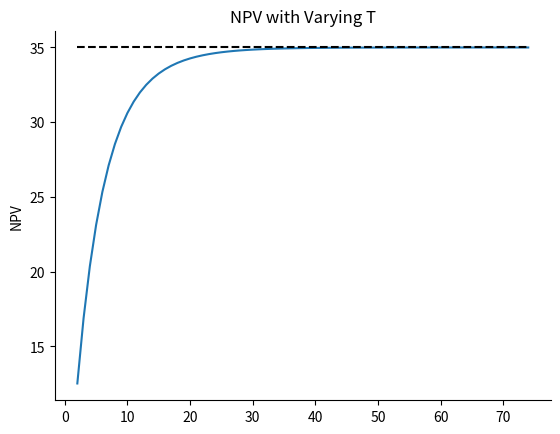
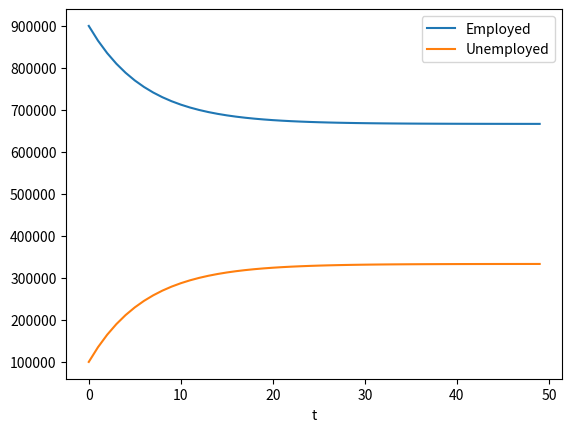
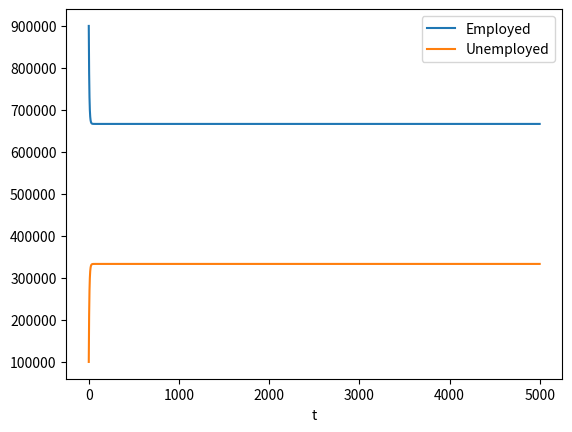

The matplotlib source for these figures, in order: (Note: this script raises an exception after producing the figures.)
# Uncomment following line to install on colab
#! pip install qeds

# import numpy to prepare for code below
import numpy as np
import matplotlib.pyplot as plt

%matplotlib inline

x = np.array([1, 2, 3])
y = np.array([4, 5, 6])

print("Element-wise Addition", x + y)
print("Element-wise Subtraction", x - y)
print("Element-wise Multiplication", x * y)
print("Element-wise Division", x / y)

print("Scalar Addition", 3 + x)
print("Scalar Subtraction", 3 - x)
print("Scalar Multiplication", 3 * x)
print("Scalar Division", 3 / x)

print("Dot product", np.dot(x, y))

print("Dot product with @", x @ y)

nA = 100
nB = 50
nassets = np.array([nA, nB])

i = 0.05
durationA = 6
durationB = 4

# Do your computations here

# Compute price

# uncomment below to see a message!
# if condition:
# [redacted]
# else:
#     print("Alice cannot retire yet")

x = np.array([[1, 2, 3], [4, 5, 6]])
y = np.ones((2, 3))
z = np.array([[1, 2], [3, 4], [5, 6]])

print("Element-wise Addition\n", x + y)
print("Element-wise Subtraction\n", x - y)
print("Element-wise Multiplication\n", x * y)
print("Element-wise Division\n", x / y)

print("Scalar Addition\n", 3 + x)
print("Scalar Subtraction\n", 3 - x)
print("Scalar Multiplication\n", 3 * x)
print("Scalar Division\n", 3 / x)

x1 = np.reshape(np.arange(6), (3, 2))
x2 = np.array([[1, 2], [3, 4], [5, 6], [7, 8]])
x3 = np.array([[2, 5, 2], [1, 2, 1]])
x4 = np.ones((2, 3))

y1 = np.array([1, 2, 3])
y2 = np.array([0.5, 0.5])

print("Using the matmul function for two matrices")
print(np.matmul(x1, x4))
print("Using the dot function for two matrices")
print(np.dot(x1, x4))
print("Using @ for two matrices")
print(x1 @ x4)

print("Using the matmul function for vec and mat")
print(np.matmul(y1, x1))
print("Using the dot function for vec and mat")
print(np.dot(y1, x1))
print("Using @ for vec and mat")
print(y1 @ x1)

x = np.array([[1, 2, 3], [4, 5, 6], [7, 8, 9]])

print("x transpose is")
print(x.transpose())

I = np.eye(3)
x = np.reshape(np.arange(9), (3, 3))
y = np.array([1, 2, 3])

print("I @ x", "\n", I @ x)
print("x @ I", "\n", x @ I)
print("I @ y", "\n", I @ y)
print("y @ I", "\n", y @ I)

# This is a square (N x N) non-singular matrix
A = np.array([[1, 2, 0], [3, 1, 0], [0, 1, 2]])

print("This is A inverse")

print(np.linalg.inv(A))

print("Check that A @ A inverse is I")
print(np.linalg.inv(A) @ A)

4.0 * 3.0 + 2.5 * 5.0 + 8 * 1.1

import numpy as np
x = np.array([4.0, 2.5, 8.0]) # portfolio units
y = np.array([3.0, 5.0, 1.1]) # payoffs
n = len(x)
p = 0.0
for i in range(n): # i.e. 0, 1, 2
    p = p + x[i] * y[i]

p

np.dot(x, y)

y = np.array([3.0, 5.0, 1.1]) # payoffs
x1 = np.array([4.0, 2.5, 8.0]) # portfolio 1
x2 = np.array([2.0, 1.5, 0.0]) # portfolio 2
X = np.array((x1, x2))

# calculate with inner products
p1 = np.dot(X[0,:], y)
p2 = np.dot(X[1,:], y)
print("Calculating separately")
print([p1, p2])

# or with a matrix multiplication
print("Calculating with matrices")
P = X @ y
print(P)

# Depreciation of production rates
gamma_A = 0.80
gamma_B = 0.90

# Interest rate discounting
r = 0.05
discount = np.array([(1 / (1+r))**t for t in range(20)])

# Let's first create arrays that have the production of each oilfield
oil_A = 5 * np.array([gamma_A**t for t in range(20)])
oil_B = 2 * np.array([gamma_B**t for t in range(20)])
oilfields = np.array([oil_A, oil_B])

# Use matrix multiplication to get discounted sum of oilfield values and then sum
# the two values
Vs = oilfields @ discount

print(f"The npv of oilfields is {Vs.sum()}")

# Depreciation of production rates
gamma_A = 0.80
gamma_B = 0.90

# Interest rate discounting
r = 0.05


def infhor_NPV_oilfield(starting_output, gamma, r):
    beta = gamma / (1 + r)
    return starting_output / (1 - beta)


def compute_NPV_oilfield(starting_output, gamma, r, T):
    outputs = starting_output * np.array([gamma**t for t in range(T)])
    discount = np.array([(1 / (1+r))**t for t in range(T)])

    npv = np.dot(outputs, discount)

    return npv

Ts = np.arange(2, 75)

NPVs_A = np.array([compute_NPV_oilfield(5, gamma_A, r, t) for t in Ts])
NPVs_B = np.array([compute_NPV_oilfield(2, gamma_B, r, t) for t in Ts])

NPVs_T = NPVs_A + NPVs_B
NPV_oo = infhor_NPV_oilfield(5, gamma_A, r) + infhor_NPV_oilfield(2, gamma_B, r)

fig, ax = plt.subplots()

ax.set_title("NPV with Varying T")
ax.set_ylabel("NPV")

ax.plot(Ts, NPVs_A + NPVs_B)
ax.hlines(NPV_oo, Ts[0], Ts[-1], color="k", linestyle="--")  # Plot infinite horizon value

ax.spines["right"].set_visible(False)
ax.spines["top"].set_visible(False)

p_A = 1.0
p_B = 1.0
G = np.array([p_A, p_B])

r = 0.05
beta = 1 / (1 + r)

gamma_A = 0.80
gamma_B = 0.90
A = np.array([[gamma_A, 0], [0, gamma_B]])

x_0 = np.array([5, 2])

# Compute with matrix formula
NPV_mf = G @ np.linalg.inv(np.eye(2) - beta*A) @ x_0

print(NPV_mf)

phi = 0.1
alpha = 0.05

x0 = np.array([900_000, 100_000])

A = np.array([[1-alpha, alpha], [phi, 1-phi]])

def simulate(x0, A, T=10):
    """
    Simulate the dynamics of unemployment for T periods starting from x0
    and using values of A for probabilities of moving between employment
    and unemployment
    """
    nX = x0.shape[0]
    out = np.zeros((T, nX))
    out[0, :] = x0

    for t in range(1, T):
        out[t, :] = A.T @ out[t-1, :]

    return out

def plot_simulation(x0, A, T=100):
    X = simulate(x0, A, T)
    fig, ax = plt.subplots()
    ax.plot(X[:, 0])
    ax.plot(X[:, 1])
    ax.set_xlabel("t")
    ax.legend(["Employed", "Unemployed"])
    return ax

plot_simulation(x0, A, 50)

plot_simulation(x0, A, 5000)

eigvals, eigvecs = np.linalg.eig(A.T)
for i in range(len(eigvals)):
    if eigvals[i] == 1:
        which_eig = i
        break

print(f"We are looking for eigenvalue {which_eig}")

dist = eigvecs[:, which_eig]

# need to divide by sum so it adds to 1
dist /= dist.sum()

print(f"The distribution of workers is given by {dist}")

x1 @ x2
x2 @ x1
x2 @ x3
x3 @ x2
x1 @ x3
x4 @ y1
x4 @ y2
y1 @ x4
y2 @ x4

# testing area

# your code here